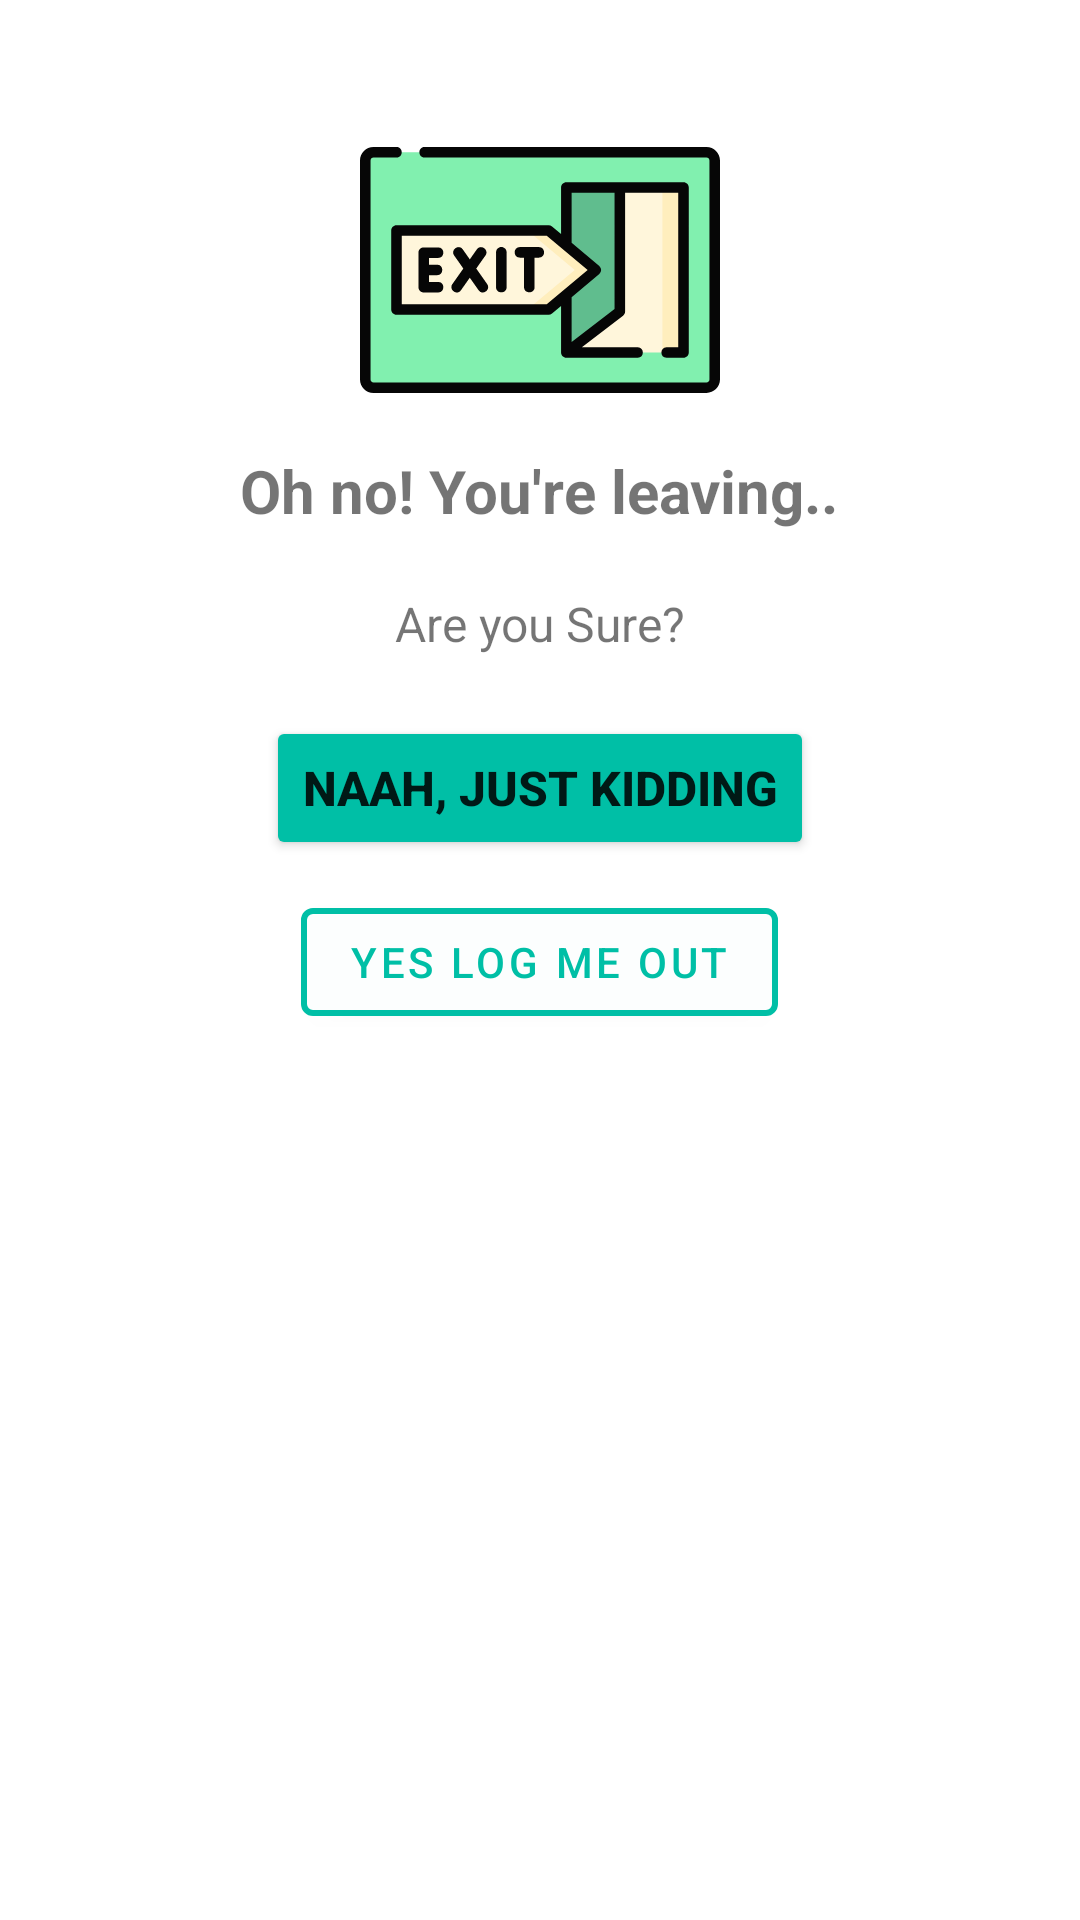

Layout XML and referenced resources for this Android screen:
<!-- AndroidManifest.xml: application theme AppTheme -->
<!-- res/layout/dialog_log_out.xml -->
<?xml version="1.0" encoding="utf-8"?>
<LinearLayout xmlns:android="http://schemas.android.com/apk/res/android"
    xmlns:tools="http://schemas.android.com/tools"
    android:layout_width="match_parent"
    android:layout_height="wrap_content"
    xmlns:app="http://schemas.android.com/apk/res-auto"
    android:padding="30dp">

    <RelativeLayout
        android:layout_width="wrap_content"
        android:layout_height="wrap_content"
        tools:ignore="UselessParent">

        <ImageView
            android:layout_width="match_parent"
            android:layout_height="wrap_content"
            android:id="@+id/imageExit"
            android:src="@drawable/ic_exit"
            android:contentDescription="@string/exitDialogImage" />

        <TextView
            android:layout_width="wrap_content"
            android:layout_height="wrap_content"
            android:text="@string/oh_no_you_re_leaving"
            android:textStyle="bold"
            android:id="@+id/txtDesc"
            android:textSize="20sp"
            android:layout_below="@id/imageExit"
            android:layout_centerHorizontal="true" />

        <TextView
            android:layout_width="wrap_content"
            android:layout_height="wrap_content"
            android:text="@string/are_you_sure"
            android:layout_below="@id/txtDesc"
            android:layout_centerHorizontal="true"
            android:layout_marginTop="20dp"
            android:textSize="16sp"
            android:id="@+id/txtDesc2" />

        <Button
            android:layout_width="wrap_content"
            android:layout_height="wrap_content"
            android:backgroundTint="@color/colorAccent"
            android:text="@string/naah_just_kidding"
            android:textSize="16sp"
            android:textStyle="bold"
            android:layout_below="@id/txtDesc2"
            android:id="@+id/btnNaah"
            android:layout_centerHorizontal="true"
            android:layout_marginTop="20dp" />


        <com.google.android.material.button.MaterialButton
            android:layout_width="wrap_content"
            android:layout_height="wrap_content"
            android:backgroundTint="@color/white1"
            android:layout_below="@id/btnNaah"
            android:layout_centerHorizontal="true"
            android:text="@string/yes_log_me_out"
            android:textColor="@color/colorAccent"
            android:layout_margin="10dp"
            android:id="@+id/btnYesLogMeOut"
            app:strokeColor="@color/colorAccent"
            app:strokeWidth="2dp" />


    </RelativeLayout>


</LinearLayout>
<!-- resources referenced by this layout -->
<resources>
  <color name="colorAccent">#00BFA6</color>
  <color name="white1">#FCFEFE</color>
  <!-- drawable ic_exit: vector/xml drawable (drawable, 3398 chars, omitted) -->
  <string name="are_you_sure">Are you Sure?</string>
  <string name="exitDialogImage">exitDialogImage</string>
  <string name="naah_just_kidding">Naah, Just Kidding</string>
  <string name="oh_no_you_re_leaving">Oh no! You\'re leaving..</string>
  <string name="yes_log_me_out">Yes Log me out</string>
  <style name="AppTheme" parent="Theme.MaterialComponents.DayNight.NoActionBar">
          
          <item name="colorPrimary">@color/colorPrimary</item>
          <item name="colorPrimaryDark">@color/colorPrimaryDark</item>
          <item name="colorAccent">@color/colorAccent</item>
          <item name="backgroundColor">#f0f0f0</item>
          <item name="cardBackgroundColor">#ffffff</item>
          <item name="textColor">#808080</item>
          <item name="tintcolor">#000000</item>
          <item name="buttoncolor">#00bfa6</item>
          <item name="drawerArrowStyle">@style/DrawerArrowStyle</item>
          <item name="android:windowAnimationStyle">@style/WindowAnimationTransition</item>
      </style>
  <color name="colorPrimary">#6200EE</color>
  <color name="colorPrimaryDark">#3F3D56</color>
  <style name="DrawerArrowStyle" parent="Widget.AppCompat.DrawerArrowToggle">
          <item name="color">@android:color/white</item>
      </style>
  <style name="WindowAnimationTransition">
          <item name="android:windowEnterAnimation">@android:anim/fade_in</item>
          <item name="android:windowExitAnimation">@android:anim/fade_out</item>
      </style>
</resources>
